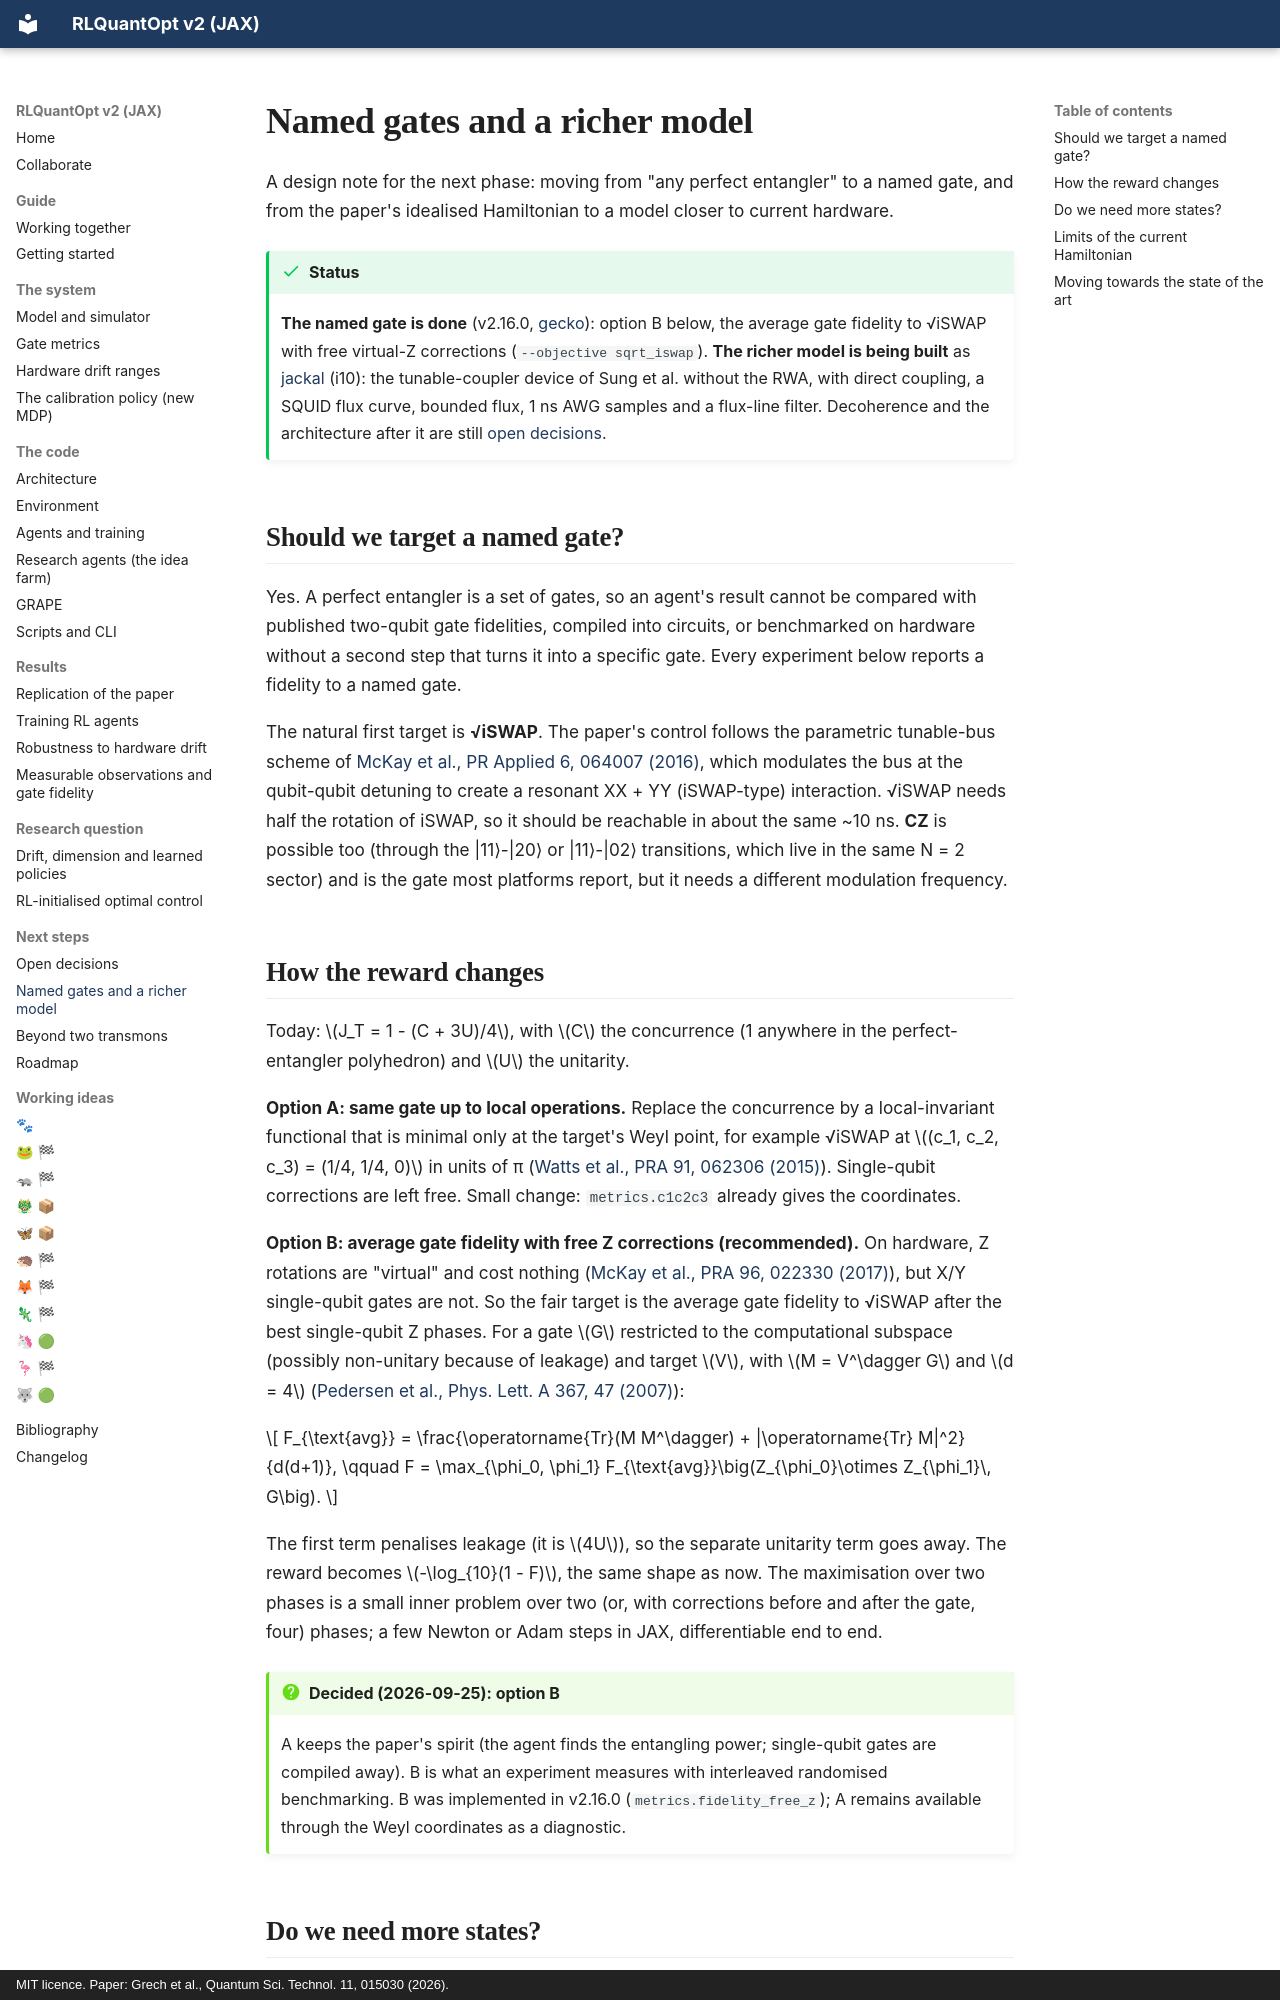

repository: leandergrech/rlquantopt · page: next/named-gates/index.html · generator: mkdocs · copyright: MIT licence. Paper: Grech et al., Quantum Sci. Technol. 11, 015030 (2026).

# Named gates and a richer model

A design note for the next phase: moving from "any perfect entangler" to a named gate, and from
the paper's idealised Hamiltonian to a model closer to current hardware.

!!! success "Status"
    **The named gate is done** (v2.16.0, [gecko](../ideas/gecko.md)): option B below, the average gate
    fidelity to √iSWAP with free virtual-Z corrections (`--objective sqrt_iswap`). **The richer model is
    being built** as [jackal](../ideas/jackal.md) (i10): the tunable-coupler device of Sung et al. without
    the RWA, with direct coupling, a SQUID flux curve, bounded flux, 1 ns AWG samples and a flux-line
    filter. Decoherence and the architecture after it are still [open decisions](decisions.md).

## Should we target a named gate?

Yes. A perfect entangler is a set of gates, so an agent's result cannot be compared with published
two-qubit gate fidelities, compiled into circuits, or benchmarked on hardware without a second
step that turns it into a specific gate. Every experiment below reports a fidelity to a named gate.

The natural first target is **√iSWAP**. The paper's control follows the parametric tunable-bus
scheme of [McKay et al., PR Applied 6, 064007 (2016)](https://doi.org/10.1103/PhysRevApplied.6.064007),
which modulates the bus at the qubit-qubit detuning to create a resonant XX + YY (iSWAP-type)
interaction. √iSWAP needs half the rotation of iSWAP, so it should be reachable in about the same
~10 ns. **CZ** is possible too (through the \|11⟩-\|20⟩ or \|11⟩-\|02⟩ transitions, which live in the same
N = 2 sector) and is the gate most platforms report, but it needs a different modulation frequency.
